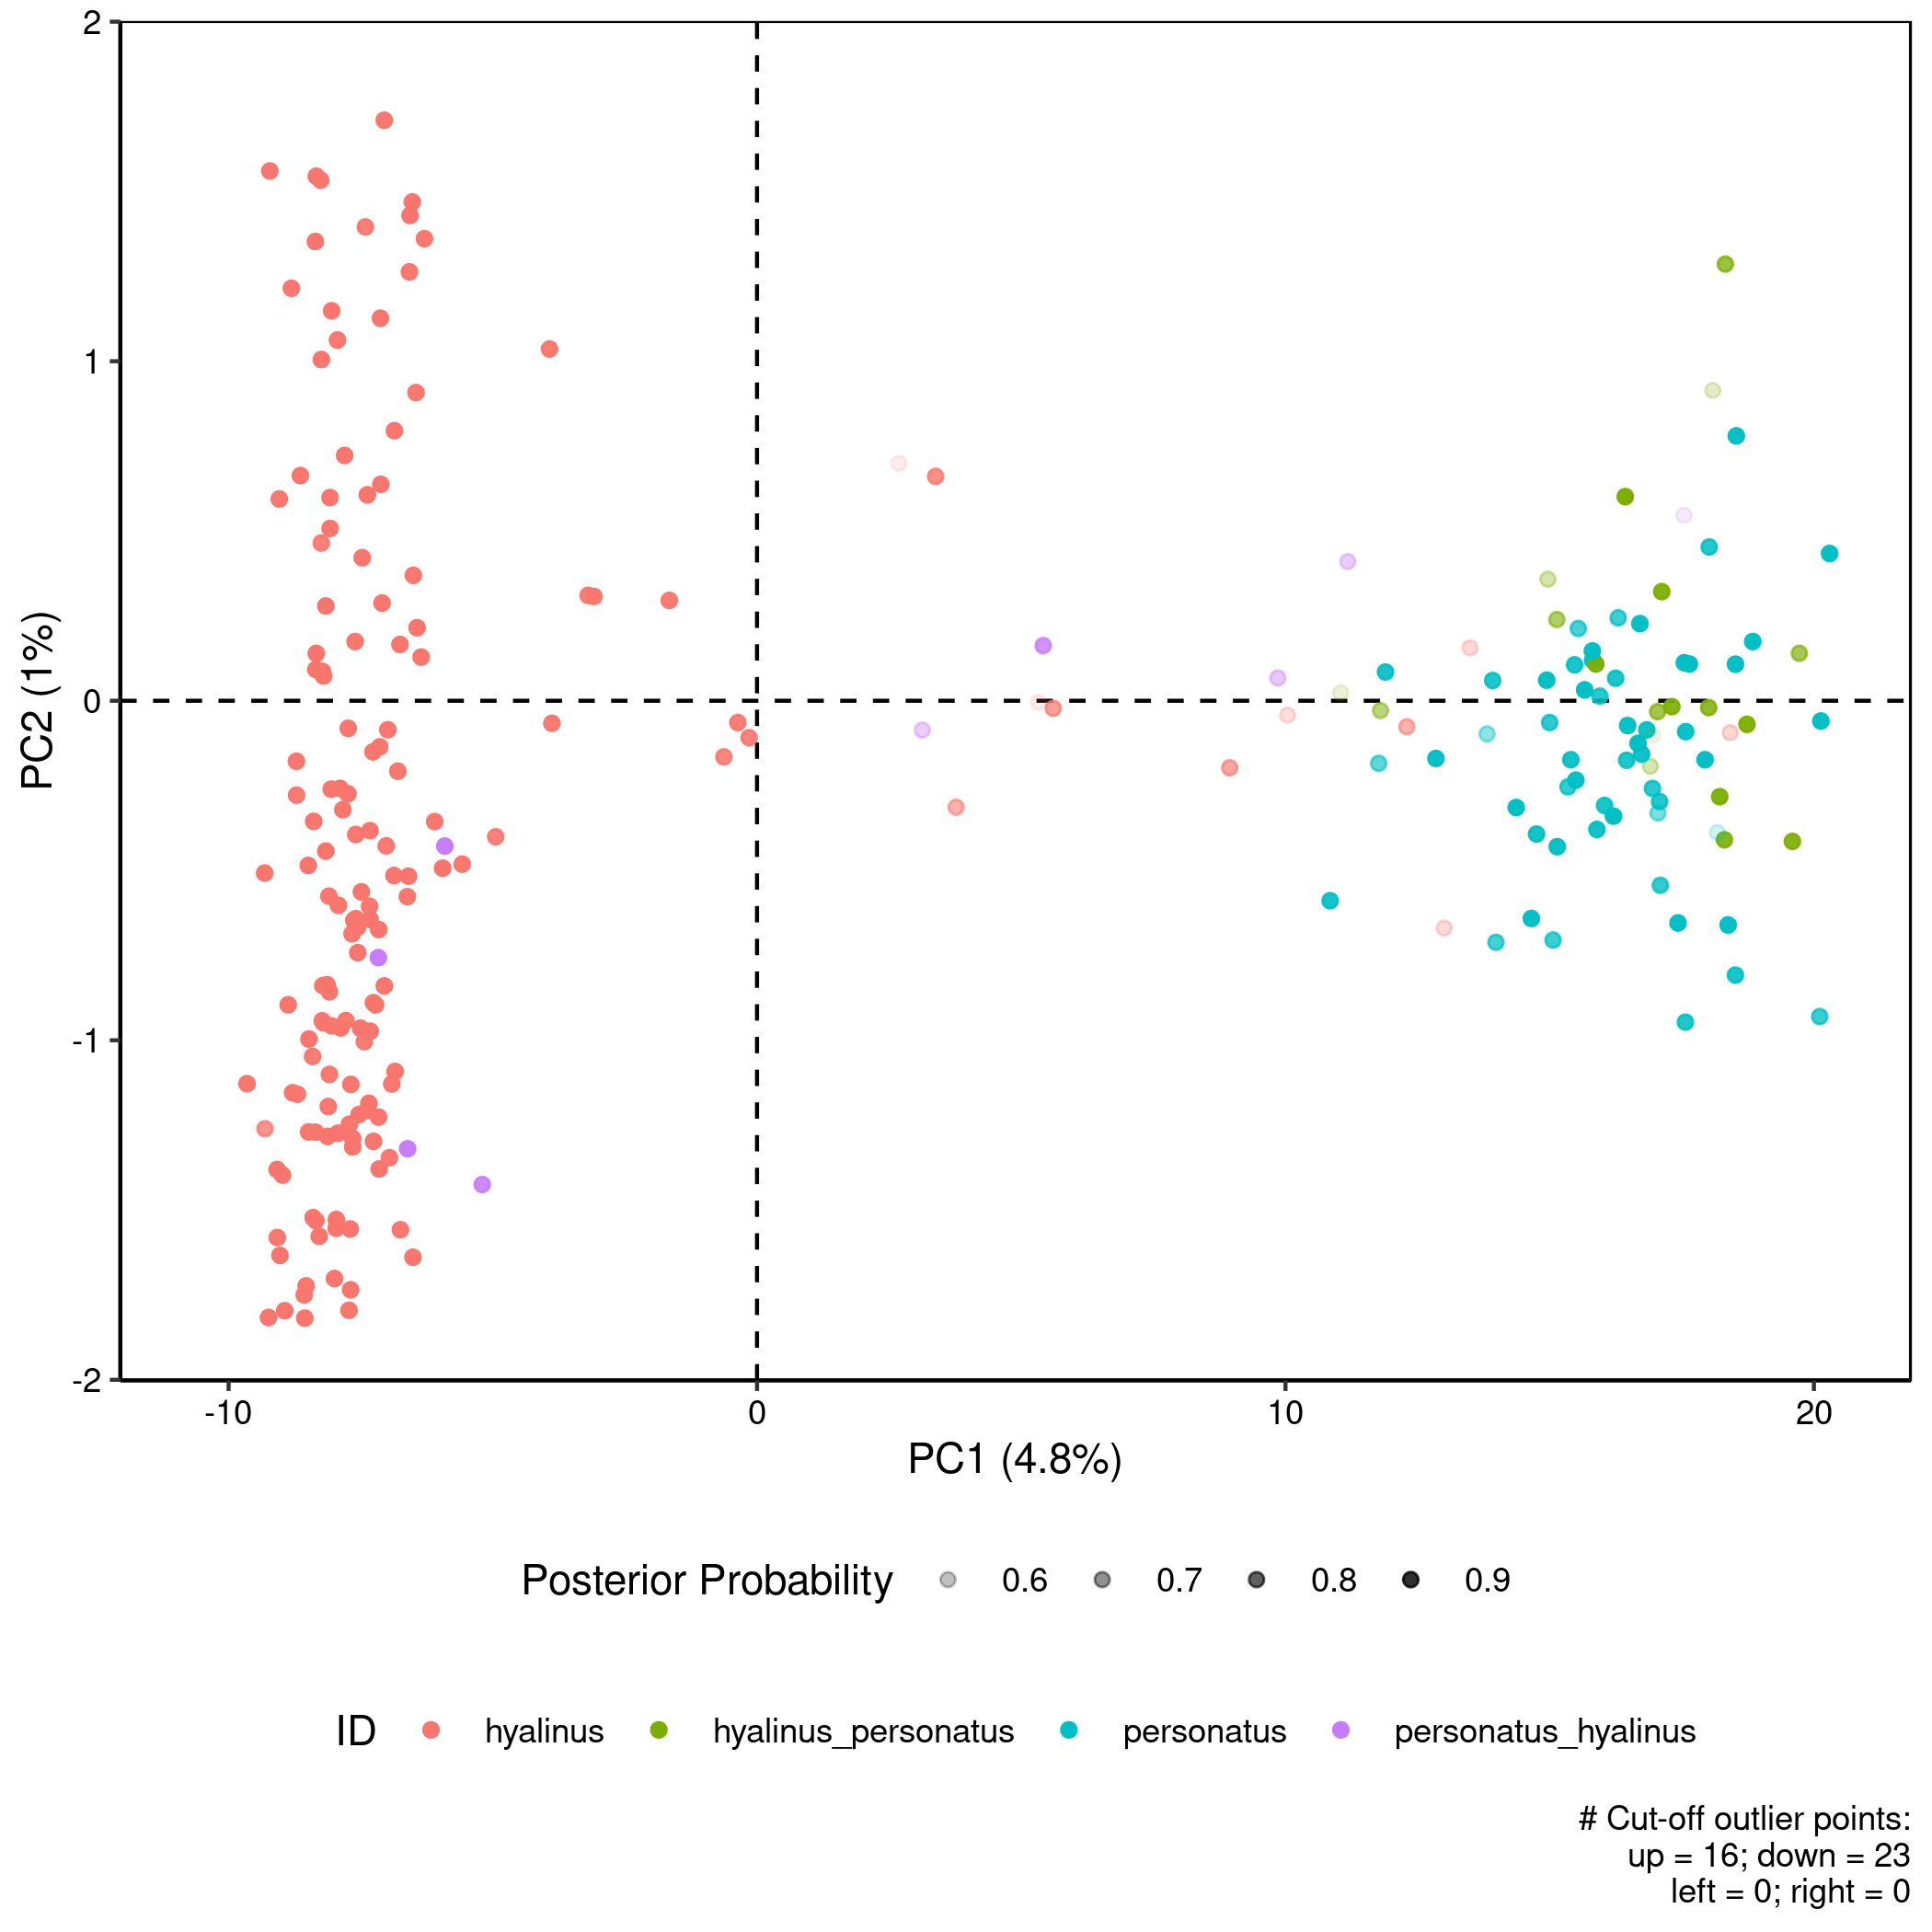

The file beside this chart, header and first rows:
ID, species, id_index, dapc_assign, Coryphopterus hyalinus, Coryphopterus personatus, id_match, posterior_max, Axis1, Axis2, Axis3, Axis4, Axis5, Axis6, Axis7, Axis8, Axis9, Axis10, Axis11, Axis12, Axis13, Axis14, Axis15, Axis16
COPE_0471.fp2.repr, hyalinus, 3, hyalinus, 0.9897, 0.01034, hyalinus, 0.9897, -8.092, -1.1, -1.119, 1.017, 3.878, 0.1641, -0.7289, -0.2471, -1.65, 1.262, -1.69, -1.275, -2.433, 0.6595, -0.4752, -2.44
COPE_0481.fp2.repr, hyalinus, 13, hyalinus, 0.9976, 0.002428, hyalinus, 0.9976, -7.556, -0.7421, 0.04151, 0.1935, -0.9804, 0.8018, -2.185, -0.6779, -0.2528, -0.6983, -1.464, -0.1409, -1.758, -0.6081, 1.279, -0.9614
COPE_0482.fp2.repr, hyalinus, 14, hyalinus, 0.9939, 0.00609, hyalinus, 0.9939, -7.055, 1.71, -2.85, 0.9339, 6.541, 3.501, 1.192, -0.3343, -6.953, -13.55, 8.778, 3.39, -20.3, 8.915, -15.38, 12.54
COPE_0483.fp2.repr, hyalinus, 15, hyalinus, 0.992, 0.007951, hyalinus, 0.992, -6.504, 0.3694, -0.7257, -1.037, -2.073, -0.4502, 1.908, -1.868, -2.202, -0.9771, -6.182, -3.902, -1.788, 1.493, -2.018, 2.075
COPE_0486.fp2.repr, personatus, 18, hyalinus, 0.6634, 0.3366, personatus_hyalinus, 0.6634, 3.128, -0.08624, 0.1665, 0.6221, -0.3574, 0.172, 0.2948, 0.4582, 0.4059, -1.318, -0.3922, 0.2316, 0.2489, 0.06524, 0.3726, -0.1081
COPE_0488.fp2.repr, hyalinus, 20, hyalinus, 0.6299, 0.3701, hyalinus, 0.6299, 18.42, -0.09396, 0.1301, 0.9082, 0.1396, 0.5099, 0.8745, -0.2627, -1.083, 0.3899, 0.2842, 3.158, -0.2994, 0.7884, 1.144, -1.285
COPE_0491.fp2.repr, personatus, 23, personatus, 0.04192, 0.9581, personatus, 0.9581, 10.85, -0.589, 0.8979, 2.778, 0.9393, 1.753, 0.2128, -0.5114, -0.09347, 8.103, 0.9853, 1.428, 0.7936, 2.531, 2.116, 0.1366
COPE_0492.fp2.repr, personatus, 24, hyalinus, 0.5549, 0.4451, personatus_hyalinus, 0.5549, 17.54, 0.5463, 0.7285, 1.453, -0.6749, -0.1776, 2.051, -0.0526, -2.281, -0.008651, 0.1797, 3.63, -0.5437, -1.413, 0.1404, 0.987
COPE_0493.fp2.repr, personatus, 25, personatus, 0.1048, 0.8952, personatus, 0.8952, 17.09, -0.5436, -4.429, 3.793, -23.46, 58.61, -0.9273, 12.04, 2.453, 20.09, 5.27, -1.657, -1.777, -0.4075, -7.249, 0.9435
COPE_0495.fp2.repr, hyalinus, 27, hyalinus, 0.9982, 0.001834, hyalinus, 0.9982, -8.363, -2.085, 1.689, 1.169, 1.459, 0.3368, 4.666, -1.368, 0.6041, 1.99, -8.597, 5.043, 14.17, 18.91, 0.1578, 15.58
COPE_0498.fp2.repr, personatus, 30, personatus, 0.02769, 0.9723, personatus, 0.9723, 15.14, -0.4298, 0.729, 0.5409, -0.2028, -0.5446, 0.1113, -1.291, -1.364, 1.239, -0.3589, -1.11, 0.7212, 0.623, -1.599, 1.894
COPE_0499.fp2.repr, personatus, 31, personatus, 0.01003, 0.99, personatus, 0.99, 15.66, 0.03199, 0.6971, 2.239, 0.1122, -1.792, -0.1165, -0.9566, -1.924, -1.38, 0.1947, 1.241, 0.4175, 0.1517, 0.3136, -0.03023
COPE_0500.fp2.repr, hyalinus, 32, hyalinus, 0.9645, 0.0355, hyalinus, 0.9645, -3.196, 0.3103, 0.4983, -0.3448, -0.3258, 0.4395, -0.8026, 0.07529, -0.8973, -0.2556, 0.172, -0.5916, -0.06779, -0.5079, 0.3129, -0.5289
COPE_0504.fp2.repr, hyalinus, 36, hyalinus, 0.9967, 0.003263, hyalinus, 0.9967, -6.511, -1.639, 2.592, -1.052, -3.416, -1.058, -0.2264, 0.5678, -1.2, 0.5727, 0.7501, 0.4334, 0.5913, -4.209, -1.933, -3.134
COPE_0505.fp2.repr, personatus, 37, personatus, 0.00928, 0.9907, personatus, 0.9907, 18.52, 0.1077, -0.4817, -0.6407, 0.1889, 0.01719, -1.157, -1.478, -2.149, 1.841, 0.5369, 0.1517, 1.279, 0.0279, -0.972, -1.28
COPE_0506.fp2.repr, personatus, 38, personatus, 0.05456, 0.9454, personatus, 0.9454, 16.25, 0.06614, 0.7293, 2.558, -0.5696, -0.1248, -0.2939, 0.1931, 0.4543, -0.08282, 0.5993, 0.2941, 0.769, -0.4925, 0.1829, 0.2516
COPE_0508.fp2.repr, hyalinus, 40, hyalinus, 0.9981, 0.001884, hyalinus, 0.9981, -6.861, 0.7955, 1.451, -0.4701, -0.2904, 0.4636, -0.2356, -0.6249, 0.6305, -1.637, 0.1876, 1.928, 1.889, 0.7409, -1.523, 0.6261
COPE_0509.fp2.repr, personatus, 41, hyalinus, 0.9884, 0.01162, personatus_hyalinus, 0.9884, -6.612, -1.319, 0.3794, -0.1471, 1.449, -0.3066, 1.823, 0.3125, -0.5726, -0.6109, 1.336, 0.4909, -3.012, 1.672, -1.251, 1.559
COPE_0510.fp2.repr, hyalinus, 42, hyalinus, 0.9931, 0.006876, hyalinus, 0.9931, -8.113, -1.195, -1.784, 0.4283, 1.616, -0.4016, -2.138, -1.304, 1.921, -0.06191, -0.7701, -2.288, -2.154, 2.683, -0.6818, -3.346
COPE_0511.fp2.repr, personatus, 43, personatus, 0.1241, 0.8759, personatus, 0.8759, 15.06, -0.7047, 1.578, -0.75, -0.04781, -2.822, -0.07882, -1.03, 0.09382, -1.934, -1.632, -2.517, -1.208, 0.2008, -1.484, 1.519
COPE_0514.fp2.repr, personatus, 45, personatus, 0.002898, 0.9971, personatus, 0.9971, 16.67, -0.1256, -1.503, -4.39, 0.1772, -0.8712, -0.891, -0.3343, -0.6769, -0.3783, 0.245, -1.592, -0.8358, 0.7711, -0.1912, 1.012
COPE_0517.fp2.repr, hyalinus, 47, hyalinus, 0.9977, 0.002334, hyalinus, 0.9977, -8.358, 1.352, -4.119, 0.2473, 1.015, 1.898, -3.557, 0.3272, -6.92, -5.062, -4.29, -3.398, -8.864, 3.926, -12.52, 7.267
COPE_0519.fp2.repr, personatus, 49, personatus, 0.04158, 0.9584, personatus, 0.9584, 11.89, 0.08465, -0.3273, 1.861, 0.05135, -1.369, -1.036, -0.06774, -0.1541, 1.269, -0.1537, -0.3146, -0.04668, 0.1023, 0.1013, -0.1843
COPE_0522.fp2.repr, hyalinus, 52, hyalinus, 0.9982, 0.001793, hyalinus, 0.9982, -7.158, -0.6739, 0.4901, -0.1339, -0.9848, 0.7918, -0.8221, -0.6985, -0.9224, -0.5934, -0.8248, 1.185, -1.067, -1.433, -1.762, -2.422
COPE_0523.fp2.repr, hyalinus, 53, hyalinus, 0.5958, 0.4042, hyalinus, 0.5958, 10.04, -0.04228, 1.3, 1.223, -0.7625, 0.1524, 0.006809, 0.1943, 1.263, -0.7022, -0.1302, 0.6373, -0.04682, -0.003739, 0.7894, -0.7799
COPE_0524.fp2.repr, hyalinus, 54, hyalinus, 0.998, 0.001975, hyalinus, 0.998, -7.921, -0.6024, 0.3092, 0.9995, 1.299, -0.2437, 0.7411, -0.9922, 2.836, 1.131, -0.7028, -1.534, -2.089, 2.681, 1.809, 1.623
COPE_0525.fp2.repr, hyalinus, 55, hyalinus, 0.9981, 0.001899, hyalinus, 0.9981, -8.872, -0.8956, -2.889, 1.374, 2.792, 1.059, -3.753, -0.4387, -0.5631, 0.2955, 1.457, 7.977, -2.815, 6.884, -1.696, -1.629
COPE_0527.fp2.repr, hyalinus, 57, hyalinus, 0.9977, 0.002332, hyalinus, 0.9977, -8.479, -0.9963, -0.9609, -0.4171, -0.5118, 0.2195, 4.099, -1.668, -0.4529, -0.2949, -3.156, 0.0229, 3.807, 1.029, -0.04099, 3.283
COPE_0530.fp2.repr, hyalinus, 60, hyalinus, 0.9859, 0.01406, hyalinus, 0.9859, -6.913, -1.129, 1.237, -0.7869, 0.5693, -0.3626, 2.422, 2.958, -0.9961, 1.745, -2.256, -4.247, 1.075, -0.169, -1.228, 1.388
COPE_0537.fp2.repr, personatus, 66, personatus, 0.003026, 0.997, personatus, 0.997, 17.55, 0.1119, 1.548, 0.8394, 0.2015, -2.56, 0.114, -0.7955, -2.138, 0.3989, 0.2647, 0.1438, -1.437, 0.2143, -0.07587, -0.3333
COPE_0550.fp2.repr, hyalinus, 79, hyalinus, 0.7661, 0.2339, hyalinus, 0.7661, 12.3, -0.07653, 0.3401, 1.054, 0.1512, -0.02216, 0.2615, -0.4931, -0.1919, 0.06973, 0.06104, 0.1054, 0.3049, 0.4676, 0.5719, -0.3938
COPE_0555.fp2.repr, hyalinus, 84, hyalinus, 0.9981, 0.001926, hyalinus, 0.9981, -7.557, -0.6665, -1.634, 0.2959, 1.102, 0.563, -1.182, 1.389, -2.136, -0.8373, -1.383, 1.105, -0.1966, 0.2529, -0.5182, -1.884
COPE_0556.fp2.repr, personatus, 85, personatus, 0.1056, 0.8944, personatus, 0.8944, 15.35, -0.2536, -0.3559, -1.012, -1.043, 0.4327, 0.3225, 0.1078, 0.5145, -1.048, -0.4677, -0.4966, 0.5161, 0.2468, -1.147, 1.111
COPE_0559.fp2.repr, personatus, 88, personatus, 0.02225, 0.9778, personatus, 0.9778, 17.57, -0.09107, -0.908, -4.367, 1.263, -2.305, 0.2417, -0.2589, 1.768, 1.065, 0.1285, -2.551, 0.05076, 0.524, -2.6, 2.021
COPE_0561.fp2.repr, hyalinus, 90, hyalinus, 0.9974, 0.002609, hyalinus, 0.9974, -8.642, 0.6632, -2.682, 2.794, -5.36, 0.6265, -2.067, -3.333, 6.411, -1.824, 6.6, 7.963, 7.294, -7.992, -24.41, -9.63
COPE_0569.fp2.repr, hyalinus, 97, personatus, 0.2619, 0.7381, hyalinus_personatus, 0.7381, 11.8, -0.02884, 0.389, 1.947, 0.2948, -0.9692, 0.075, -0.7163, -1.453, 0.1267, 0.08384, -0.7921, -0.5253, 0.2797, -1.456, 1.723
COPE_0579.fp2.repr, hyalinus, 106, hyalinus, 0.9947, 0.005322, hyalinus, 0.9947, -8.507, -2.706, 7.227, -1.674, -4.338, 2.209, 0.6846, -2.567, 0.767, 0.4322, 2.986, 0.9777, -1.077, 3.072, 4.842, 3.11
COPE_0580.fp2.repr, hyalinus, 107, hyalinus, 0.9991, 9.066087108869474e-4, hyalinus, 0.9991, -6.566, 1.429, -3.981, 2.266, 1.92, 1.152, -2.149, 0.5614, 3.911, 3.015, 0.7262, 4.856, -6.723, -0.512, 5.836, 4.299
COPE_0582.fp2.repr, hyalinus, 108, hyalinus, 0.6178, 0.3822, hyalinus, 0.6178, 13.49, 0.1558, 0.6488, 1.529, -0.1072, -1.27, 0.4654, -0.2821, 0.07493, -0.9889, -0.7469, 0.06533, 0.2927, 1.057, -1.215, 0.2669
COPE_0584.fp2.repr, hyalinus, 110, hyalinus, 0.996, 0.003995, hyalinus, 0.996, -7.14, -0.1359, -3.845, 0.4493, 4.282, 4.115, 0.2433, -1.06, 0.9281, -1.417, -0.7451, 3.524, -7.469, 2.045, 4.634, 4.373
COPE_0586.fp2.repr, personatus, 112, personatus, 0.06647, 0.9335, personatus, 0.9335, 13.92, 0.05968, 0.0816, 4.058, 1.124, -0.9026, 1.885, -0.2734, -1.13, -3.811, -1.047, 3.22, -0.931, 1.079, 2.484, 1.219
COPE_0587.fp2.repr, hyalinus, 113, hyalinus, 0.8184, 0.1816, hyalinus, 0.8184, 8.945, -0.1974, 0.07252, 1.781, 0.8498, -1.768, 0.222, -1.047, -0.8965, 1.22, -0.1026, 0.07706, -0.8145, -0.1227, 0.7132, 0.6474
COPE_0592.fp2.repr, hyalinus, 117, hyalinus, 0.9921, 0.00792, hyalinus, 0.9921, -7.924, 2.079, 2.142, 0.3984, 0.4762, 2.141, -2.508, 0.5099, 0.677, -0.1407, 2.086, 2.419, -1.566, 0.9933, 3.522, -2.461
COPE_0593.fp2.repr, personatus, 118, personatus, 0.1279, 0.8721, personatus, 0.8721, 16.3, 0.2442, -0.3482, 1.646, -1.525, 3.045, -0.6928, -0.009653, -0.2003, 2.133, 0.2281, 1.009, 0.5042, 0.7079, -0.2292, -0.3807
COPE_0594.fp2.repr, personatus, 119, personatus, 0.03225, 0.9678, personatus, 0.9678, 16.84, -0.0858, 0.1633, 0.7559, -0.001495, -0.7321, -0.8933, -1.168, -1.382, 0.05574, 0.2026, -0.3185, -0.3089, -0.1315, 2.474, -1.152
COPE_0595.fp2.repr, hyalinus, 120, hyalinus, 0.9974, 0.002612, hyalinus, 0.9974, -8.559, -1.818, -1.349, 1.21, 1.965, 2.631, -1.774, -2.482, -1.144, -3.181, 2.594, -3.848, -1.524, -1.288, 8.01, -0.4623
COPE_0602.fp2.repr, hyalinus, 127, hyalinus, 0.985, 0.01504, hyalinus, 0.985, -8.265, 3.566, -0.8615, 0.4923, 2.56, 1.229, -1.104, -2.096, 0.2483, -0.5331, -0.3555, 2.486, -0.1524, -7.591, 1.143, -0.08755
COPE_0615.fp2.repr, personatus, 139, personatus, 0.09372, 0.9063, personatus, 0.9063, 15, -0.06428, -1.051, -2.901, 0.3209, -1.323, -0.6943, -1.089, -1.73, 0.4267, -0.4782, 0.1061, 0.9446, 1.281, 1.699, -0.1366
COPE_0617.fp2.repr, hyalinus, 141, hyalinus, 0.8415, 0.1585, hyalinus, 0.8415, 5.605, -0.0223, 0.2109, 0.5317, -0.4334, -0.6611, -0.3849, -0.004174, -0.6376, 0.9238, -0.8797, -0.8117, 0.7087, -0.4761, 0.1398, 0.5502
COPE_0618.fp2.repr, hyalinus, 142, personatus, 0.04971, 0.9503, hyalinus_personatus, 0.9503, 18.31, -0.4096, 0.6658, -1.693, -0.1952, -1.689, 1.135, -1.786, -1.514, 1.08, -0.2675, -4.185, -0.01654, 3.558, -3.631, 2.629
COPE_0621.fp2.repr, personatus, 145, personatus, 0.01242, 0.9876, personatus, 0.9876, 16.48, -0.07312, 1.285, 3.267, -0.3691, 0.4081, 1.086, 1.112, 3.597, -0.8947, -0.03585, -0.5665, -0.5925, -0.2339, 0.1768, 0.8226
COPE_0622.fp2.repr, personatus, 146, personatus, 0.01888, 0.9811, personatus, 0.9811, 15.81, 0.1195, 0.1457, 2.236, -0.2789, 0.1214, -0.4313, 0.3102, 0.2667, 0.08387, -0.1985, -0.5577, 0.249, 0.5883, -0.8406, 0.6117
COPE_0623.fp2.repr, personatus, 147, personatus, 0.007448, 0.9926, personatus, 0.9926, 14.37, -0.3146, -0.4176, -1.003, 0.9353, -1.651, -0.04798, -0.8616, -0.3143, 1.163, 0.7835, 0.6062, -0.02132, -0.7066, -0.2626, 0.2451
COPE_0630.fp2.repr, hyalinus, 154, hyalinus, 0.9782, 0.02179, hyalinus, 0.9782, -7.016, -0.4273, 1.374, -0.6558, -0.009036, 1.241, -0.9023, -0.6142, -1.395, -0.764, -0.3132, 0.3602, 0.01272, 0.6605, 1.609, -1.086
COPE_0636.fp2.repr, hyalinus, 160, hyalinus, 0.9893, 0.01073, hyalinus, 0.9893, -8.789, -1.155, 2.297, -1.091, 0.3042, 0.2035, 0.8496, -0.4348, -0.6044, 0.8692, -1.458, 1.907, 3.013, 0.2909, 0.3534, -0.5278
COPE_0637.fp2.repr, hyalinus, 161, hyalinus, 0.9994, 6.322545397763384e-4, hyalinus, 0.9994, -6.87, -0.5148, -0.1008, 0.529, 1.458, 1.02, -0.9614, -0.1314, 0.8218, -0.9192, -0.8064, 3.168, -0.0706, 0.7093, 2.622, 0.9954
COPE_0643.fp2.repr, hyalinus, 167, personatus, 0.08787, 0.9121, hyalinus_personatus, 0.9121, 18.01, -0.02015, -0.1768, 1.625, 0.574, -0.7136, -0.1988, -0.3591, -0.7567, 2.053, 0.7149, 2.295, 0.8942, -1.493, 1.683, -1.995
COPE_0644.fp2.repr, personatus, 168, personatus, 0.3015, 0.6985, personatus, 0.6985, 13.82, -0.09766, 0.5139, 1.611, 0.9183, -1.623, 0.08809, -0.8357, -1.014, -0.2166, -0.1997, 0.2933, 0.2001, -0.0255, 1.149, -0.297
COPE_0645.fp2.repr, hyalinus, 169, hyalinus, 0.9983, 0.001733, hyalinus, 0.9983, -8.16, -0.4429, 0.9812, -0.3554, -1.759, -0.03805, 6.342, -2.75, -1.539, -7.5, 5.045, -5.046, 1.694, 0.9637, -13.07, 5.497
COPE_0647.fp2.repr, hyalinus, 171, hyalinus, 0.9975, 0.002465, hyalinus, 0.9975, -6.849, -1.092, 0.387, 0.8358, 2.146, 2.075, -1.35, -2.789, 0.4541, -2.908, -0.09242, 1.799, 0.3753, 1.023, 1.225, -2.139
... 213 more rows
